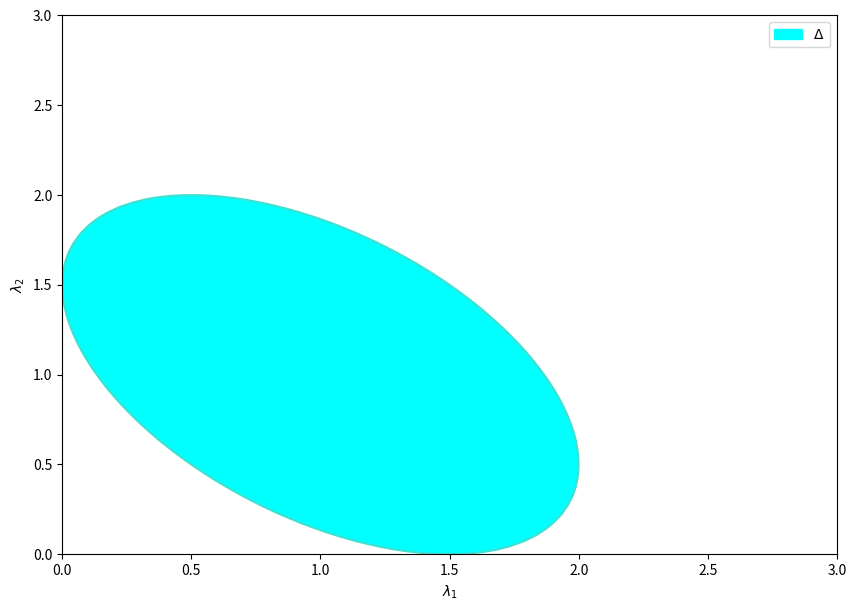

Recreate this plot in Python.
import numpy as np
import matplotlib.pyplot as plt
import matplotlib.patches as mpatches

# Define the function
def f(x, y):
    return 4*x**2+4*y**2+4*x*y-12*x-12*y+9
# Create a grid of x and y values
x = np.linspace(-10, 10, 400)
y = np.linspace(-10, 10, 400)
X, Y = np.meshgrid(x, y)

# Evaluate the function on the grid
Z = f(X, Y)

# Plot the implicit curve f(x, y) = 0
plt.figure(figsize = (10, 7))
plt.contourf(X, Y, Z, levels=[-1000, 0], colors="aqua")
plt.contour(X, Y, Z, levels=[0], colors="turquoise")
plt.axhline(0, color='black', linewidth=0.5)
plt.axvline(0, color='black', linewidth=0.5)
plt.xlabel('$\lambda_1$')
plt.ylabel('$\lambda_2$')
plt.xlim(0, 3)
plt.ylim(0, 3)
filled_region = mpatches.Patch(color='aqua', label=r'$\Delta$')
plt.legend(handles=[filled_region], loc='upper right')
plt.show()
plt.savefig("PerfectExclusionZoneZ3Z.pdf")
